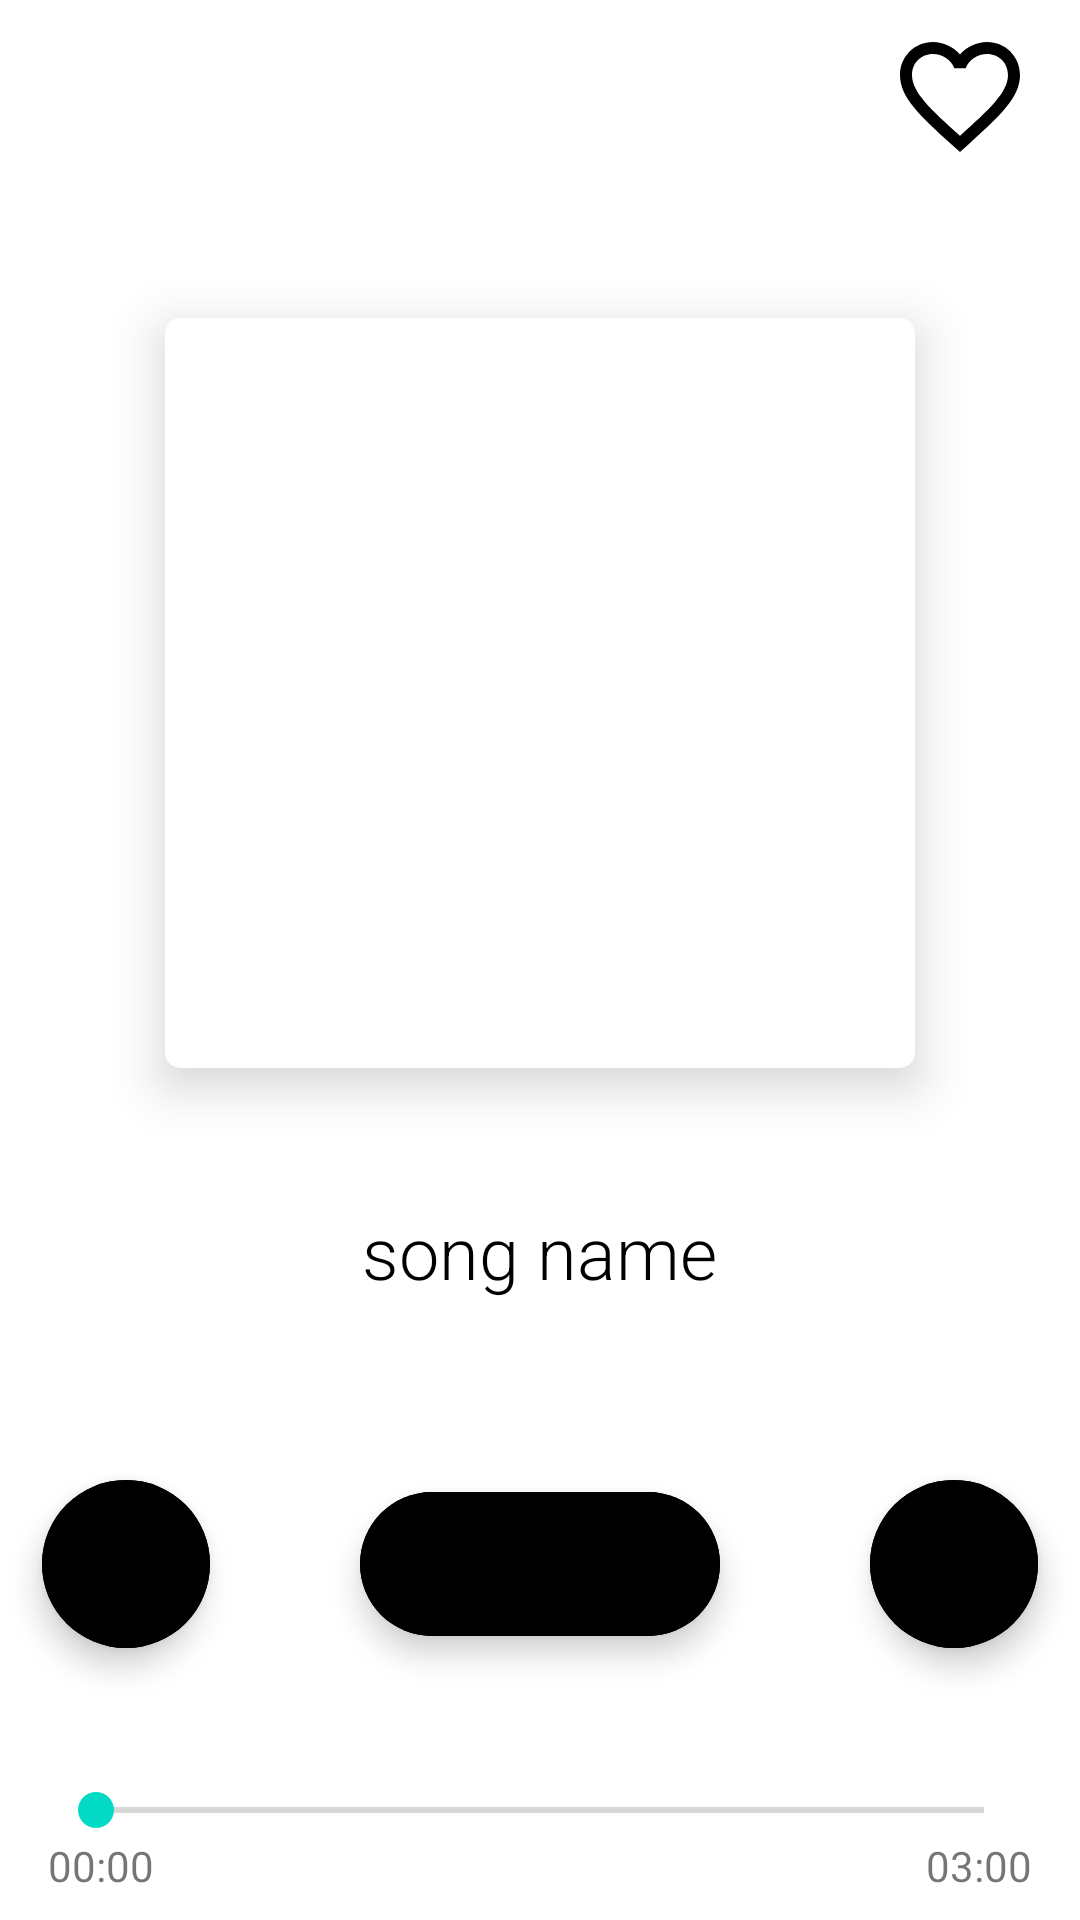

Android layout source for this screen:
<!-- AndroidManifest.xml: fallback theme Theme.MaterialComponents.DayNight.NoActionBar -->
<!-- res/layout/activity_player.xml -->
<?xml version="1.0" encoding="utf-8"?>
<LinearLayout xmlns:android="http://schemas.android.com/apk/res/android"
    xmlns:app="http://schemas.android.com/apk/res-auto"
    xmlns:tools="http://schemas.android.com/tools"
    android:layout_width="match_parent"
    android:layout_height="match_parent"
    android:orientation="vertical"
    tools:context=".PlayerActivity"
    android:background="@drawable/gradiantfordark">

    <androidx.constraintlayout.widget.ConstraintLayout
        android:layout_width="match_parent"
        android:layout_height="wrap_content"
        android:gravity="center"
        android:orientation="horizontal">

        <ImageButton
            android:id="@+id/BackToPreviousPageBtn"
            android:layout_width="wrap_content"
            android:layout_height="wrap_content"
            android:layout_marginStart="16dp"
            android:layout_marginTop="8dp"
            android:background="@android:color/transparent"
            android:contentDescription="@string/back"
            android:src="@drawable/ic_back"
            app:layout_constraintStart_toStartOf="parent"
            app:layout_constraintTop_toTopOf="parent" />

        <ImageButton
            android:id="@+id/addToFavorites"
            android:layout_width="wrap_content"
            android:layout_height="wrap_content"
            android:layout_marginTop="8dp"
            android:layout_marginEnd="16dp"
            android:background="@android:color/transparent"
            android:contentDescription="@string/favorite"
            android:src="@drawable/ic_fav_black"
            app:layout_constraintEnd_toEndOf="parent"
            app:layout_constraintTop_toTopOf="parent" />

    </androidx.constraintlayout.widget.ConstraintLayout>

    <androidx.cardview.widget.CardView
        android:layout_width="250dp"
        android:layout_height="250dp"
        android:layout_gravity="center_horizontal"
        android:layout_marginTop="50dp"
        android:layout_marginBottom="30dp"
        app:cardCornerRadius="5dp"
        app:cardElevation="10dp">


        <com.google.android.material.imageview.ShapeableImageView
            android:id="@+id/musicPic"
            android:layout_width="match_parent"
            android:layout_height="244dp"
            android:layout_gravity="center" />

    </androidx.cardview.widget.CardView>


    <TextView
        android:id="@+id/songName"
        android:layout_width="wrap_content"
        android:layout_height="wrap_content"
        android:layout_gravity="center_horizontal"
        android:layout_margin="15dp"
        android:layout_marginTop="30dp"
        android:contentDescription="@string/song_name"
        android:ellipsize="end"
        android:fontFamily="sans-serif-light"
        android:maxLines="1"
        android:textColor="@color/black"
        android:text="song name"
        android:textSize="24sp" />

    <LinearLayout
        android:layout_width="match_parent"
        android:layout_height="wrap_content"
        android:layout_marginTop="20dp"
        android:gravity="center_horizontal"
        android:orientation="horizontal">

        <com.google.android.material.floatingactionbutton.ExtendedFloatingActionButton
            android:id="@+id/preBtn"
            android:layout_width="wrap_content"
            android:layout_height="wrap_content"
            android:layout_margin="25dp"

            app:icon="@drawable/ic_previous"
            android:backgroundTint="?attr/themeColor"/>

        <com.google.android.material.floatingactionbutton.ExtendedFloatingActionButton
            android:id="@+id/playPauseButton"
            android:layout_width="wrap_content"
            android:layout_height="wrap_content"
            android:layout_margin="25dp"
            android:backgroundTint="?attr/themeColor"
            app:icon="@drawable/ic_play" />

        <com.google.android.material.floatingactionbutton.ExtendedFloatingActionButton
            android:id="@+id/nextBtn"
            android:layout_width="wrap_content"
            android:layout_height="wrap_content"
            android:layout_margin="25dp"
            android:backgroundTint="?attr/themeColor"
            app:icon="@drawable/ic_next" />
    </LinearLayout>

    <LinearLayout
        android:layout_width="match_parent"
        android:layout_height="wrap_content"
        android:orientation="vertical">

        <SeekBar
            android:id="@+id/SeekBar"
            android:layout_width="match_parent"
            android:layout_height="wrap_content"
            android:layout_marginStart="16dp"
            android:layout_marginTop="20dp"
            android:layout_marginEnd="16dp" />

        <RelativeLayout
            android:layout_width="match_parent"
            android:layout_height="wrap_content"
            android:gravity="center_horizontal"
            android:orientation="horizontal">

            <TextView
                android:id="@+id/SeekBarStartTime"
                android:layout_width="wrap_content"
                android:layout_height="wrap_content"
                android:layout_alignParentStart="true"
                android:layout_marginStart="16dp"
                android:text="00:00" />

            <TextView
                android:id="@+id/SeekBarEndTime"
                android:layout_width="wrap_content"
                android:layout_height="wrap_content"
                android:layout_alignParentEnd="true"
                android:layout_marginEnd="16dp"
                android:text="03:00" />


        </RelativeLayout>


    </LinearLayout>

    <androidx.constraintlayout.widget.ConstraintLayout
        android:layout_width="match_parent"
        android:layout_height="match_parent"
        android:paddingTop="25dp">

        <ImageButton
            android:id="@+id/timer"
            android:layout_width="wrap_content"
            android:layout_height="wrap_content"
            android:backgroundTint="@android:color/transparent"
            android:contentDescription="@string/timer"
            android:src="@drawable/ic_timer"
            app:layout_constraintBottom_toTopOf="@id/timerTV"
            app:layout_constraintEnd_toStartOf="@id/equalizer"
            app:layout_constraintStart_toStartOf="parent"
            app:layout_constraintTop_toTopOf="@id/equalizer" />

        <TextView
            android:id="@+id/timerTV"
            android:layout_width="wrap_content"
            android:layout_height="wrap_content"
            android:text="Timer"
            android:textSize="16sp"
            android:textColor="@color/black"
            app:layout_constraintBottom_toBottomOf="parent"
            app:layout_constraintEnd_toEndOf="@id/timer"
            app:layout_constraintStart_toStartOf="@id/timer"
            app:layout_constraintTop_toBottomOf="@id/timer" />

        <ImageButton
            android:id="@+id/equalizer"
            android:layout_width="wrap_content"
            android:layout_height="wrap_content"
            android:backgroundTint="@android:color/transparent"
            android:contentDescription="@string/equalizer"
            android:src="@drawable/ic_equalizer"
            app:layout_constraintBottom_toTopOf="@id/EqualizerTV"
            app:layout_constraintEnd_toEndOf="@id/repeat"
            app:layout_constraintStart_toEndOf="@id/timer" />

        <TextView
            android:id="@+id/EqualizerTV"
            android:layout_width="wrap_content"
            android:layout_height="wrap_content"
            android:text="@string/equalizer"
            android:textSize="16sp"
            android:textColor="@color/black"
            app:tint = "?attr/themeColor"
            android:backgroundTint="@android:color/transparent"
            app:layout_constraintBottom_toBottomOf="parent"
            app:layout_constraintEnd_toEndOf="@id/equalizer"
            app:layout_constraintStart_toStartOf="@id/equalizer" />

        <ImageButton
            android:id="@+id/repeat"
            android:layout_width="wrap_content"
            android:layout_height="wrap_content"
            android:backgroundTint="@android:color/transparent"
            android:contentDescription="@string/repeatsong"
            android:src="@drawable/ic_repeat"
            app:layout_constraintBottom_toTopOf="@id/RepeatTV"
            app:layout_constraintEnd_toStartOf="@id/share"
            app:layout_constraintStart_toEndOf="@id/equalizer"
            app:layout_constraintTop_toTopOf="@id/equalizer" />

        <TextView
            android:id="@+id/RepeatTV"
            android:layout_width="wrap_content"
            android:layout_height="wrap_content"
            android:text="Repeat"
            android:textSize="16sp"
            android:textColor="@color/black"
            app:layout_constraintBottom_toBottomOf="parent"
            app:layout_constraintEnd_toEndOf="@id/repeat"
            app:layout_constraintStart_toStartOf="@id/repeat"
            app:layout_constraintTop_toBottomOf="@id/repeat" />

        <TextView
            android:id="@+id/ShareTV"
            android:layout_width="wrap_content"
            android:layout_height="wrap_content"
            android:text="Share"
            android:textSize="16sp"
            android:textColor="@color/black"
            app:layout_constraintEnd_toEndOf="@id/share"
            app:layout_constraintStart_toStartOf="@id/share"
            app:layout_constraintTop_toBottomOf="@id/share" />

        <ImageButton
            android:id="@+id/share"
            android:layout_width="wrap_content"
            android:layout_height="wrap_content"
            android:layout_marginBottom="15dp"
            android:backgroundTint="@android:color/transparent"
            android:contentDescription="@string/share"
            android:src="@drawable/ic_baseline_share_24"
            app:layout_constraintBottom_toTopOf="@id/ShareTV"
            app:layout_constraintEnd_toEndOf="parent"
            app:layout_constraintStart_toEndOf="@id/repeat"
            app:layout_constraintTop_toTopOf="@id/equalizer" />
    </androidx.constraintlayout.widget.ConstraintLayout>
</LinearLayout>
<!-- resources referenced by this layout -->
<resources>
  <color name="black">#FF000000</color>
  <!-- drawable gradiantfordark (drawable) -->
  <?xml version="1.0" encoding="utf-8"?>
  <shape xmlns:android="http://schemas.android.com/apk/res/android">
      <gradient
          android:startColor="?attr/themeColor"
          android:endColor="@color/white"
          android:angle="270"/>
      <corners
          android:radius="0dp"/>
  </shape>
  <!-- drawable ic_equalizer (drawable) -->
  <vector xmlns:android="http://schemas.android.com/apk/res/android"
      android:width="32dp"
      android:height="32dp"
      android:tint="#000000"
      android:viewportWidth="24"
      android:viewportHeight="24">
      <path
          android:fillColor="@android:color/white"
          android:pathData="M10,20h4L14,4h-4v16zM4,20h4v-8L4,12v8zM16,9v11h4L20,9h-4z" />
  </vector>
  <!-- drawable ic_fav_black (drawable) -->
  <vector xmlns:android="http://schemas.android.com/apk/res/android"
      android:width="48dp"
      android:height="48dp"
      android:viewportWidth="24"
      android:viewportHeight="24">
      <path
          android:fillColor="@android:color/black"
          android:pathData="M16.5,3c-1.74,0 -3.41,0.81 -4.5,2.09C10.91,3.81 9.24,3 7.5,3 4.42,3 2,5.42 2,8.5c0,3.78 3.4,6.86 8.55,11.54L12,21.35l1.45,-1.32C18.6,15.36 22,12.28 22,8.5 22,5.42 19.58,3 16.5,3zM12.1,18.55l-0.1,0.1 -0.1,-0.1C7.14,14.24 4,11.39 4,8.5 4,6.5 5.5,5 7.5,5c1.54,0 3.04,0.99 3.57,2.36h1.87C13.46,5.99 14.96,5 16.5,5c2,0 3.5,1.5 3.5,3.5 0,2.89 -3.14,5.74 -7.9,10.05z" />
  </vector>
  <!-- drawable ic_next (drawable) -->
  <vector xmlns:android="http://schemas.android.com/apk/res/android"
      android:width="24dp"
      android:height="24dp"
      android:tint="#000000"
      android:viewportWidth="24"
      android:viewportHeight="24">
      <path
          android:fillColor="@android:color/black"
          android:pathData="M6,18l8.5,-6L6,6v12zM16,6v12h2V6h-2z" />
  </vector>
  <!-- drawable ic_previous (drawable) -->
  <vector xmlns:android="http://schemas.android.com/apk/res/android"
      android:width="24dp"
      android:height="24dp"
      android:tint="#000000"
      android:viewportWidth="24"
      android:viewportHeight="24">
      <path
          android:fillColor="@color/black"
          android:pathData="M6,6h2v12L6,18zM9.5,12l8.5,6L18,6z" />
  </vector>
  <!-- drawable ic_repeat (drawable) -->
  <vector xmlns:android="http://schemas.android.com/apk/res/android"
      android:width="32dp"
      android:height="32dp"
      android:tint="#000000"
      android:viewportWidth="24"
      android:viewportHeight="24">
      <path
          android:fillColor="@android:color/white"
          android:pathData="M7,7h10v3l4,-4 -4,-4v3L5,5v6h2L7,7zM17,17L7,17v-3l-4,4 4,4v-3h12v-6h-2v4z" />
  </vector>
  <!-- drawable ic_timer (drawable) -->
  <vector xmlns:android="http://schemas.android.com/apk/res/android"
      android:width="32dp"
      android:height="32dp"
      android:tint="#000000"
      android:viewportWidth="24"
      android:viewportHeight="24">
      <path
          android:fillColor="@android:color/white"
          android:pathData="M15,1L9,1v2h6L15,1zM11,14h2L13,8h-2v6zM19.03,7.39l1.42,-1.42c-0.43,-0.51 -0.9,-0.99 -1.41,-1.41l-1.42,1.42C16.07,4.74 14.12,4 12,4c-4.97,0 -9,4.03 -9,9s4.02,9 9,9 9,-4.03 9,-9c0,-2.12 -0.74,-4.07 -1.97,-5.61zM12,20c-3.87,0 -7,-3.13 -7,-7s3.13,-7 7,-7 7,3.13 7,7 -3.13,7 -7,7z" />
  </vector>
  <string name="back">back</string>
  <string name="equalizer">Equalizer</string>
  <string name="favorite">favorite</string>
  <string name="repeatsong">repeatSong</string>
  <string name="share">share</string>
  <string name="song_name">song name</string>
  <string name="timer">timer</string>
  <color name="white">#FFFFFFFF</color>
</resources>
